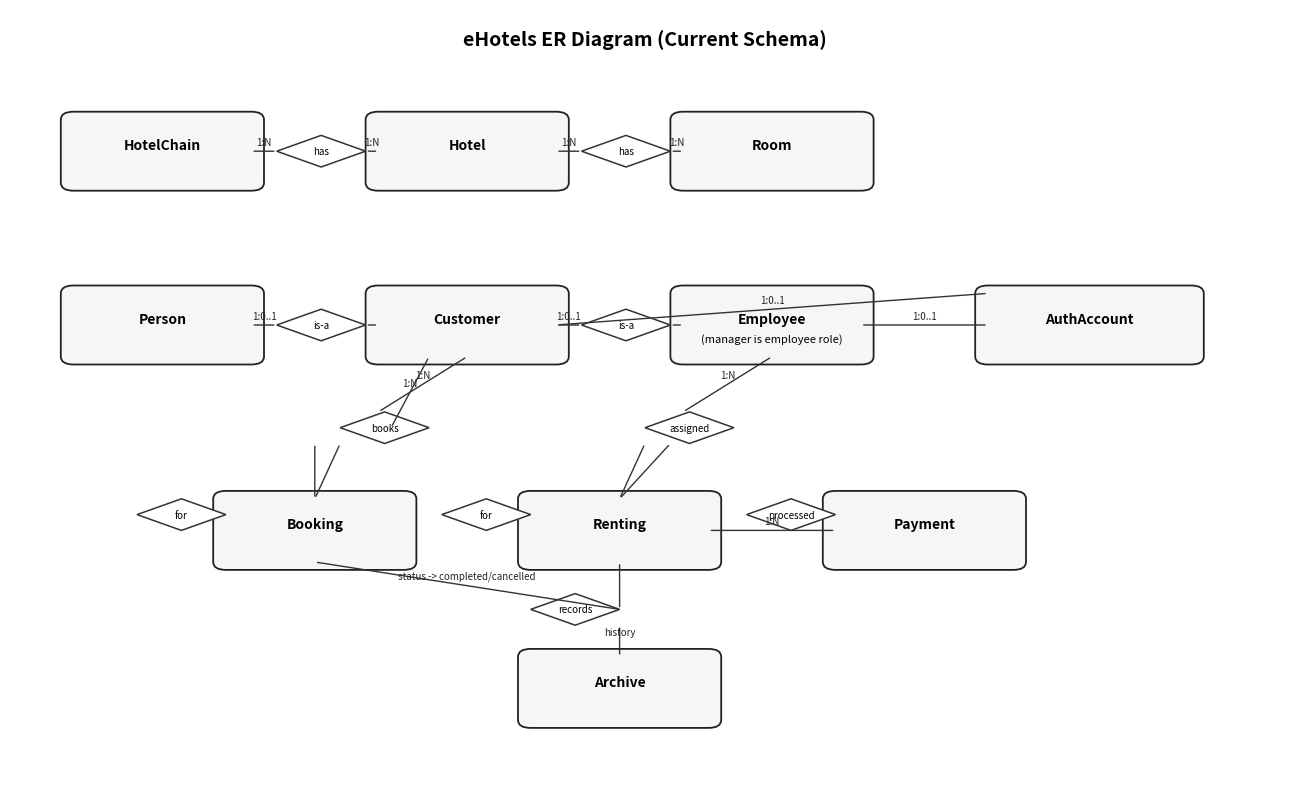
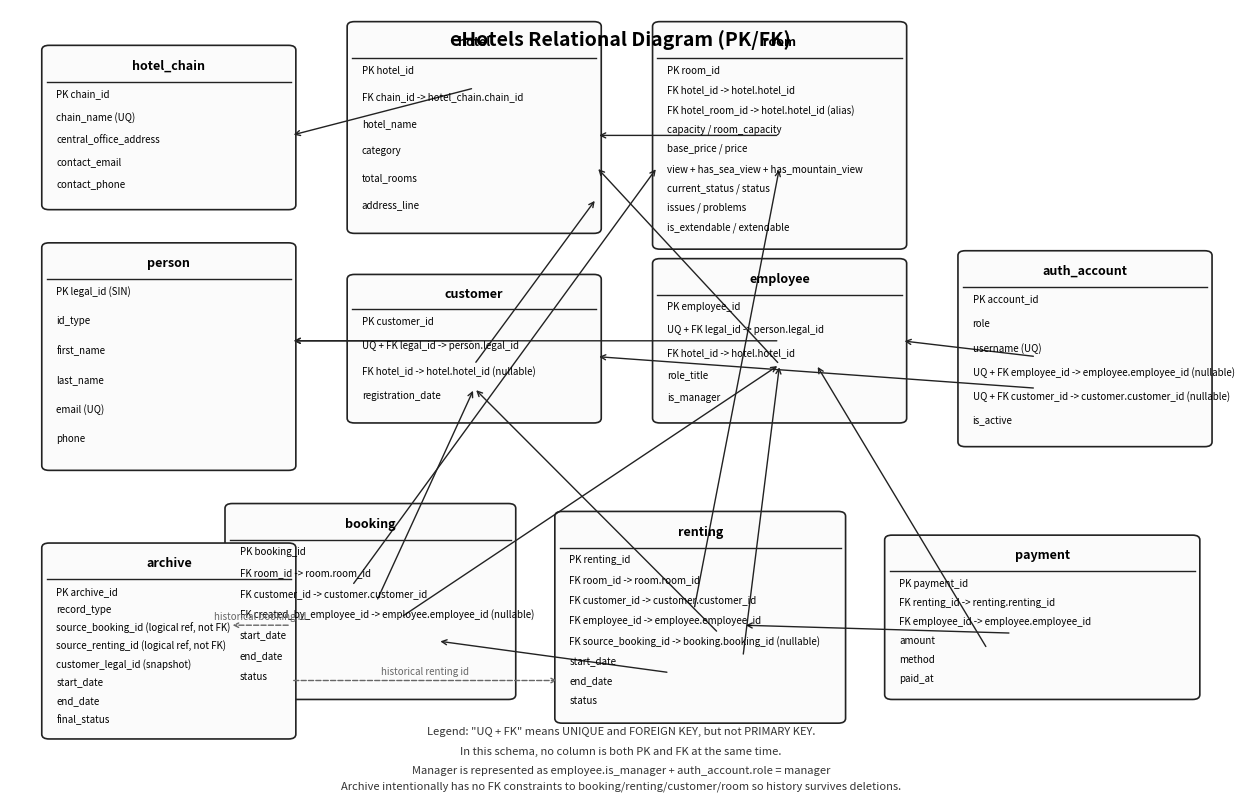

The matplotlib source for these figures, in order:
from __future__ import annotations

from dataclasses import dataclass
from pathlib import Path

import matplotlib

matplotlib.use('Agg')
import matplotlib.pyplot as plt
from matplotlib.backends.backend_pdf import PdfPages
from matplotlib.patches import FancyBboxPatch, Polygon, FancyArrowPatch


OUT_PDF = Path('report/database_relationship_and_er_diagrams.pdf')
OUT_ER_PNG = Path('report/er_diagram.png')
OUT_REL_PNG = Path('report/relational_diagram.png')


@dataclass
class Box:
    name: str
    x: float
    y: float
    w: float
    h: float


def draw_entity(ax, b: Box, subtitle: str | None = None):
    patch = FancyBboxPatch(
        (b.x, b.y), b.w, b.h,
        boxstyle='round,pad=0.01,rounding_size=0.01',
        linewidth=1.3,
        edgecolor='#222222',
        facecolor='#f6f6f6'
    )
    ax.add_patch(patch)
    ax.text(b.x + b.w / 2, b.y + b.h * 0.60, b.name, ha='center', va='center', fontsize=10, fontweight='bold')
    if subtitle:
        ax.text(b.x + b.w / 2, b.y + b.h * 0.28, subtitle, ha='center', va='center', fontsize=8)


def draw_relationship(ax, label: str, x: float, y: float, w: float = 0.07, h: float = 0.04):
    pts = [
        (x, y + h / 2),
        (x + w / 2, y + h),
        (x + w, y + h / 2),
        (x + w / 2, y),
    ]
    poly = Polygon(pts, closed=True, linewidth=1.1, edgecolor='#333333', facecolor='#ffffff')
    ax.add_patch(poly)
    ax.text(x + w / 2, y + h / 2, label, ha='center', va='center', fontsize=7)


def connect(ax, p1, p2, label: str | None = None):
    arr = FancyArrowPatch(p1, p2, arrowstyle='-', linewidth=1.0, color='#333333')
    ax.add_patch(arr)
    if label:
        mx = (p1[0] + p2[0]) / 2
        my = (p1[1] + p2[1]) / 2
        ax.text(mx, my + 0.012, label, fontsize=7, ha='center', va='center', color='#222222')


def draw_table(ax, b: Box, columns: list[str]):
    patch = FancyBboxPatch(
        (b.x, b.y), b.w, b.h,
        boxstyle='round,pad=0.004,rounding_size=0.006',
        linewidth=1.2,
        edgecolor='#222222',
        facecolor='#fbfbfb'
    )
    ax.add_patch(patch)

    head_h = min(0.042, b.h * 0.22)
    ax.plot([b.x, b.x + b.w], [b.y + b.h - head_h, b.y + b.h - head_h], color='#222222', linewidth=1.0)
    ax.text(b.x + b.w / 2, b.y + b.h - head_h / 2, b.name, ha='center', va='center', fontsize=9, fontweight='bold')

    y = b.y + b.h - head_h - 0.008
    step = (b.h - head_h - 0.014) / max(len(columns), 1)
    for c in columns:
        ax.text(b.x + 0.008, y, c, ha='left', va='top', fontsize=7)
        y -= step


def draw_page_er(ax):
    ax.set_xlim(0, 1)
    ax.set_ylim(0, 1)
    ax.axis('off')
    ax.text(0.5, 0.975, 'eHotels ER Diagram (Current Schema)', ha='center', va='top', fontsize=14, fontweight='bold')

    entities = {
        'hotel_chain': Box('HotelChain', 0.05, 0.78, 0.14, 0.08),
        'hotel': Box('Hotel', 0.29, 0.78, 0.14, 0.08),
        'room': Box('Room', 0.53, 0.78, 0.14, 0.08),
        'person': Box('Person', 0.05, 0.56, 0.14, 0.08),
        'customer': Box('Customer', 0.29, 0.56, 0.14, 0.08),
        'employee': Box('Employee', 0.53, 0.56, 0.14, 0.08),
        'auth': Box('AuthAccount', 0.77, 0.56, 0.16, 0.08),
        'booking': Box('Booking', 0.17, 0.30, 0.14, 0.08),
        'renting': Box('Renting', 0.41, 0.30, 0.14, 0.08),
        'payment': Box('Payment', 0.65, 0.30, 0.14, 0.08),
        'archive': Box('Archive', 0.41, 0.10, 0.14, 0.08),
    }

    for key, e in entities.items():
        subtitle = None
        if key == 'employee':
            subtitle = '(manager is employee role)'
        draw_entity(ax, e, subtitle)

    draw_relationship(ax, 'has', 0.21, 0.80)
    draw_relationship(ax, 'has', 0.45, 0.80)
    draw_relationship(ax, 'is-a', 0.21, 0.58)
    draw_relationship(ax, 'is-a', 0.45, 0.58)
    draw_relationship(ax, 'books', 0.26, 0.45)
    draw_relationship(ax, 'assigned', 0.50, 0.45)
    draw_relationship(ax, 'for', 0.10, 0.34)
    draw_relationship(ax, 'for', 0.34, 0.34)
    draw_relationship(ax, 'processed', 0.58, 0.34)
    draw_relationship(ax, 'records', 0.41, 0.22)

    # top layer
    connect(ax, (0.19, 0.82), (0.21, 0.82), '1:N')
    connect(ax, (0.28, 0.82), (0.29, 0.82), '1:N')
    connect(ax, (0.43, 0.82), (0.45, 0.82), '1:N')
    connect(ax, (0.52, 0.82), (0.53, 0.82), '1:N')

    # person specializations
    connect(ax, (0.19, 0.60), (0.21, 0.60), '1:0..1')
    connect(ax, (0.28, 0.60), (0.29, 0.60))
    connect(ax, (0.43, 0.60), (0.45, 0.60), '1:0..1')
    connect(ax, (0.52, 0.60), (0.53, 0.60))

    # auth relationships
    connect(ax, (0.67, 0.60), (0.77, 0.60), '1:0..1')
    connect(ax, (0.43, 0.60), (0.77, 0.64), '1:0..1')

    # booking and renting
    connect(ax, (0.36, 0.56), (0.29, 0.49), '1:N')
    connect(ax, (0.60, 0.56), (0.53, 0.49), '1:N')
    connect(ax, (0.33, 0.56), (0.30, 0.47), '1:N')

    connect(ax, (0.24, 0.45), (0.24, 0.38))
    connect(ax, (0.26, 0.45), (0.24, 0.38))

    connect(ax, (0.50, 0.45), (0.48, 0.38))
    connect(ax, (0.52, 0.45), (0.48, 0.38))

    connect(ax, (0.17, 0.34), (0.17, 0.34))
    connect(ax, (0.24, 0.34), (0.24, 0.34))

    connect(ax, (0.31, 0.34), (0.31, 0.34))
    connect(ax, (0.41, 0.34), (0.41, 0.34))

    connect(ax, (0.55, 0.34), (0.65, 0.34), '1:N')
    connect(ax, (0.58, 0.34), (0.58, 0.34))

    # archive from booking/renting
    connect(ax, (0.24, 0.30), (0.48, 0.24), 'status -> completed/cancelled')
    connect(ax, (0.48, 0.30), (0.48, 0.24))
    connect(ax, (0.48, 0.22), (0.48, 0.18), 'history')


def draw_page_relational(ax):
    ax.set_xlim(0, 1)
    ax.set_ylim(0, 1)
    ax.axis('off')
    ax.text(0.5, 0.975, 'eHotels Relational Diagram (PK/FK)', ha='center', va='top', fontsize=14, fontweight='bold')

    tables = {
        'hotel_chain': (Box('hotel_chain', 0.03, 0.75, 0.20, 0.20), [
            'PK chain_id', 'chain_name (UQ)', 'central_office_address', 'contact_email', 'contact_phone'
        ]),
        'hotel': (Box('hotel', 0.28, 0.72, 0.20, 0.26), [
            'PK hotel_id', 'FK chain_id -> hotel_chain.chain_id', 'hotel_name', 'category', 'total_rooms', 'address_line'
        ]),
        'room': (Box('room', 0.53, 0.70, 0.20, 0.28), [
            'PK room_id',
            'FK hotel_id -> hotel.hotel_id',
            'FK hotel_room_id -> hotel.hotel_id (alias)',
            'capacity / room_capacity',
            'base_price / price',
            'view + has_sea_view + has_mountain_view',
            'current_status / status',
            'issues / problems',
            'is_extendable / extendable'
        ]),
        'person': (Box('person', 0.03, 0.42, 0.20, 0.28), [
            'PK legal_id (SIN)',
            'id_type',
            'first_name',
            'last_name',
            'email (UQ)',
            'phone'
        ]),
        'customer': (Box('customer', 0.28, 0.48, 0.20, 0.18), [
            'PK customer_id',
            'UQ + FK legal_id -> person.legal_id',
            'FK hotel_id -> hotel.hotel_id (nullable)',
            'registration_date'
        ]),
        'employee': (Box('employee', 0.53, 0.48, 0.20, 0.20), [
            'PK employee_id',
            'UQ + FK legal_id -> person.legal_id',
            'FK hotel_id -> hotel.hotel_id',
            'role_title',
            'is_manager'
        ]),
        'auth_account': (Box('auth_account', 0.78, 0.45, 0.20, 0.24), [
            'PK account_id',
            'role',
            'username (UQ)',
            'UQ + FK employee_id -> employee.employee_id (nullable)',
            'UQ + FK customer_id -> customer.customer_id (nullable)',
            'is_active'
        ]),
        'booking': (Box('booking', 0.18, 0.13, 0.23, 0.24), [
            'PK booking_id',
            'FK room_id -> room.room_id',
            'FK customer_id -> customer.customer_id',
            'FK created_by_employee_id -> employee.employee_id (nullable)',
            'start_date',
            'end_date',
            'status'
        ]),
        'renting': (Box('renting', 0.45, 0.10, 0.23, 0.26), [
            'PK renting_id',
            'FK room_id -> room.room_id',
            'FK customer_id -> customer.customer_id',
            'FK employee_id -> employee.employee_id',
            'FK source_booking_id -> booking.booking_id (nullable)',
            'start_date',
            'end_date',
            'status'
        ]),
        'payment': (Box('payment', 0.72, 0.13, 0.25, 0.20), [
            'PK payment_id', 'FK renting_id -> renting.renting_id', 'FK employee_id -> employee.employee_id',
            'amount', 'method', 'paid_at'
        ]),
        'archive': (Box('archive', 0.03, 0.08, 0.20, 0.24), [
            'PK archive_id', 'record_type',
            'source_booking_id (logical ref, not FK)',
            'source_renting_id (logical ref, not FK)',
            'customer_legal_id (snapshot)',
            'start_date', 'end_date', 'final_status'
        ]),
    }

    for b, cols in tables.values():
        draw_table(ax, b, cols)

    def arrow(p1, p2):
        ax.add_patch(FancyArrowPatch(p1, p2, arrowstyle='->', mutation_scale=9, linewidth=1.0, color='#222222'))

    def logical_ref(p1, p2, text):
        ax.add_patch(FancyArrowPatch(
            p1, p2,
            arrowstyle='->',
            mutation_scale=8,
            linewidth=1.0,
            linestyle='--',
            color='#666666'
        ))
        mx = (p1[0] + p2[0]) / 2
        my = (p1[1] + p2[1]) / 2
        ax.text(mx, my + 0.012, text, ha='center', va='center', fontsize=7, color='#666666')

    # FK arrows
    arrow((0.38, 0.90), (0.23, 0.84))   # hotel.chain_id -> hotel_chain
    arrow((0.63, 0.84), (0.48, 0.84))   # room.hotel_id -> hotel

    arrow((0.38, 0.58), (0.23, 0.58))   # customer.legal_id -> person
    arrow((0.63, 0.58), (0.23, 0.58))   # employee.legal_id -> person
    arrow((0.63, 0.55), (0.48, 0.80))   # employee.hotel_id -> hotel
    arrow((0.38, 0.55), (0.48, 0.76))   # customer.hotel_id -> hotel

    arrow((0.84, 0.56), (0.73, 0.58))   # auth.employee_id -> employee
    arrow((0.84, 0.52), (0.48, 0.56))   # auth.customer_id -> customer

    arrow((0.28, 0.27), (0.53, 0.80))   # booking.room_id -> room
    arrow((0.30, 0.25), (0.38, 0.52))   # booking.customer_id -> customer
    arrow((0.32, 0.23), (0.63, 0.55))   # booking.created_by_employee_id -> employee

    arrow((0.56, 0.24), (0.63, 0.80))   # renting.room_id -> room
    arrow((0.58, 0.21), (0.38, 0.52))   # renting.customer_id -> customer
    arrow((0.60, 0.18), (0.63, 0.55))   # renting.employee_id -> employee
    arrow((0.54, 0.16), (0.35, 0.20))   # renting.source_booking_id -> booking

    arrow((0.82, 0.21), (0.60, 0.22))   # payment.renting_id -> renting
    arrow((0.80, 0.19), (0.66, 0.55))   # payment.employee_id -> employee

    # Archive carries historical references only (no FK constraints by design)
    logical_ref((0.23, 0.22), (0.18, 0.22), 'historical booking id')
    logical_ref((0.23, 0.15), (0.45, 0.15), 'historical renting id')

    ax.text(0.50, 0.03, 'Manager is represented as employee.is_manager + auth_account.role = manager',
            ha='center', va='bottom', fontsize=8, color='#333333')
    ax.text(
        0.50,
        0.01,
        'Archive intentionally has no FK constraints to booking/renting/customer/room so history survives deletions.',
        ha='center',
        va='bottom',
        fontsize=8,
        color='#333333'
    )
    ax.text(
        0.50,
        0.055,
        'In this schema, no column is both PK and FK at the same time.',
        ha='center',
        va='bottom',
        fontsize=8,
        color='#333333'
    )
    ax.text(
        0.50,
        0.08,
        'Legend: \"UQ + FK\" means UNIQUE and FOREIGN KEY, but not PRIMARY KEY.',
        ha='center',
        va='bottom',
        fontsize=8,
        color='#333333'
    )


def main():
    OUT_PDF.parent.mkdir(parents=True, exist_ok=True)

    # Page 1: ER
    fig1, ax1 = plt.subplots(figsize=(13, 8.2))
    draw_page_er(ax1)
    fig1.tight_layout()
    fig1.savefig(OUT_ER_PNG, dpi=200)

    # Page 2: relational
    fig2, ax2 = plt.subplots(figsize=(13, 8.2))
    draw_page_relational(ax2)
    fig2.tight_layout()
    fig2.savefig(OUT_REL_PNG, dpi=200)

    with PdfPages(OUT_PDF) as pdf:
        pdf.savefig(fig1)
        pdf.savefig(fig2)

    plt.close(fig1)
    plt.close(fig2)

    print(f'Wrote {OUT_PDF}')
    print(f'Wrote {OUT_ER_PNG}')
    print(f'Wrote {OUT_REL_PNG}')


if __name__ == '__main__':
    main()
